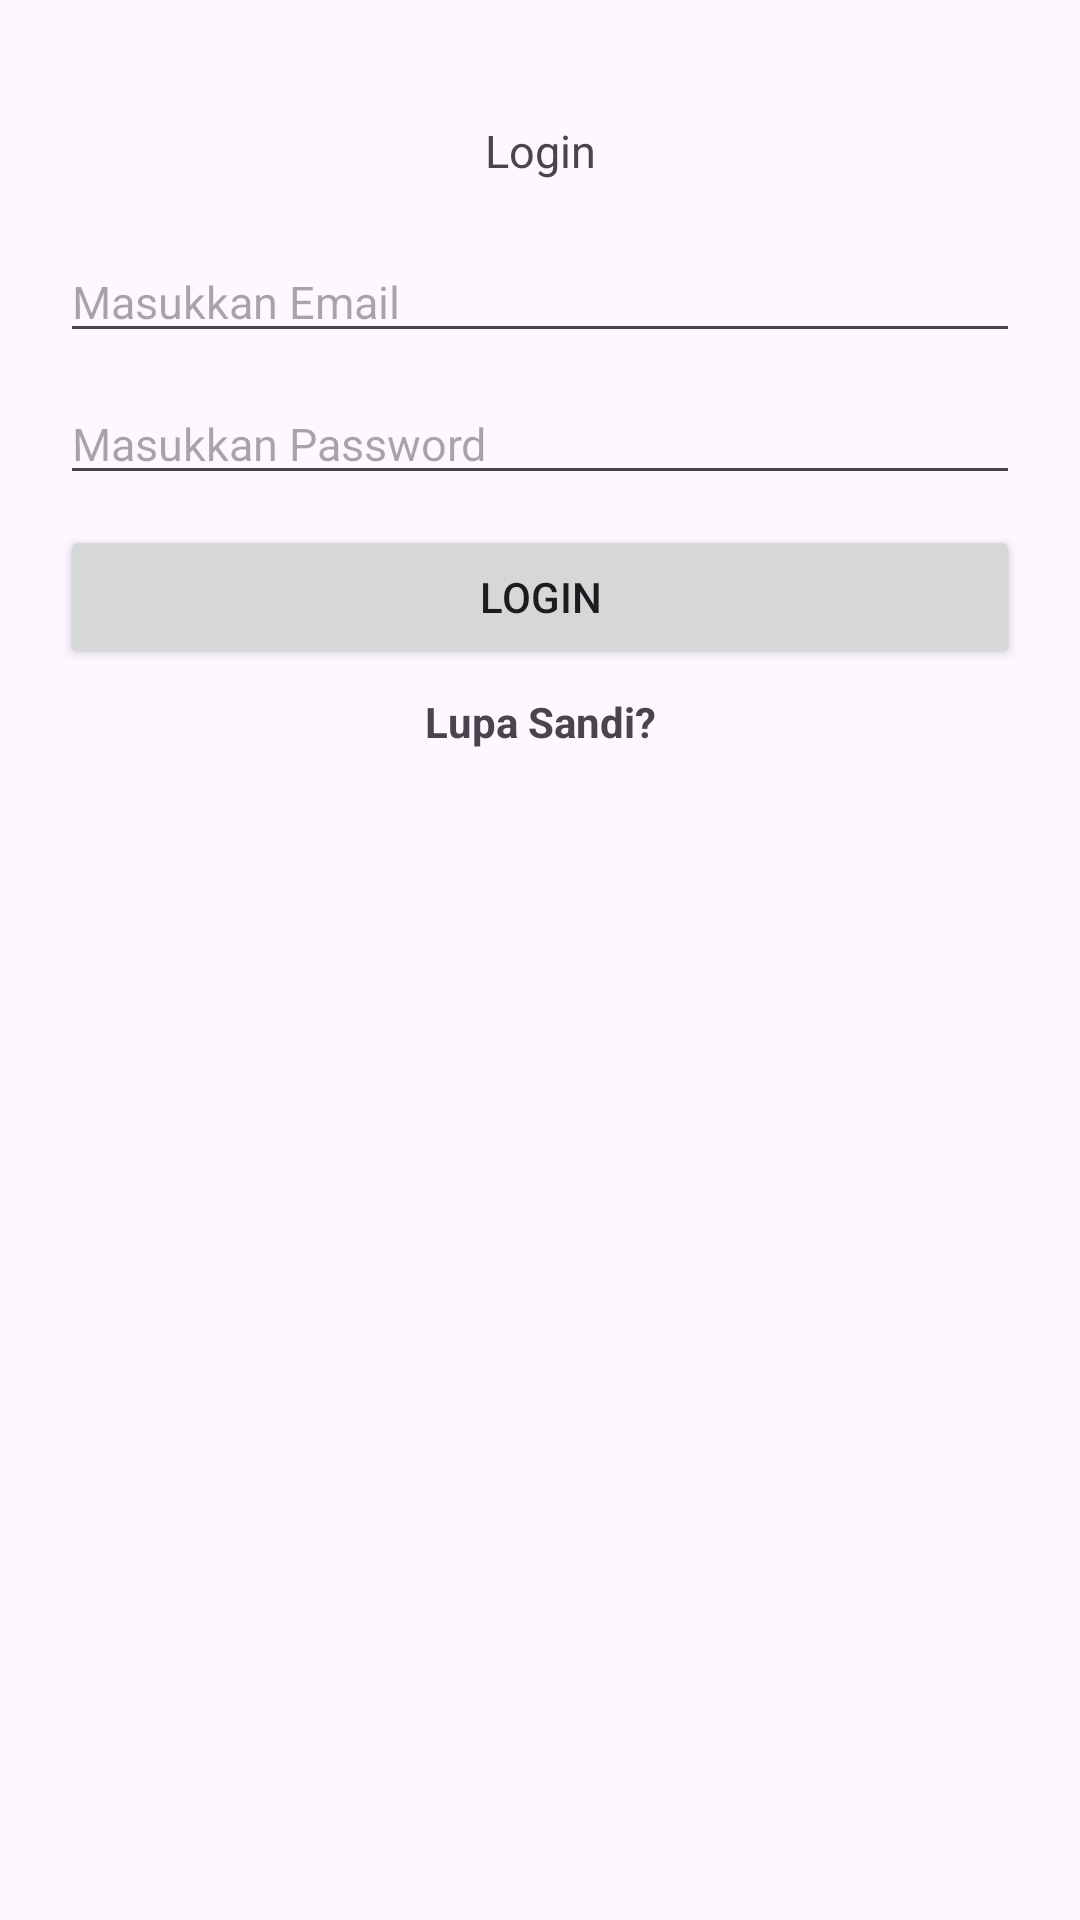

Android layout source for this screen:
<!-- AndroidManifest.xml: application theme Theme.FindIT -->
<!-- res/layout/fragment_login.xml -->
<FrameLayout xmlns:android="http://schemas.android.com/apk/res/android"
    xmlns:tools="http://schemas.android.com/tools"
    android:layout_width="match_parent"
    android:layout_height="match_parent"
    tools:context="fragments.fragmentLogin">

    
<LinearLayout
    android:layout_width="match_parent"
    android:layout_height="wrap_content"
    android:layout_marginTop="20dp"
    android:padding="20dp"
    android:orientation="vertical">
    <TextView
        android:layout_width="match_parent"
        android:layout_height="wrap_content"
        android:text="Login"
        android:textSize="15dp"
        android:textAlignment="center"
        android:layout_marginBottom="20dp"
        />
    <EditText
        android:id="@+id/inputEmail"
        android:layout_width="match_parent"
        android:layout_height="wrap_content"
        android:hint="Masukkan Email"
        android:textSize="15dp"
        android:layout_marginBottom="10dp"
        />
    <EditText
        android:id="@+id/inputPassword"
        android:layout_width="match_parent"
        android:layout_height="wrap_content"
        android:hint="Masukkan Password"
        android:textSize="15dp"
        android:layout_marginBottom="10dp"
        android:inputType="textPassword"
        />
    <Button
        android:id="@+id/loginBtn"
        android:layout_width="match_parent"
        android:layout_height="wrap_content"
        android:text="Login"/>
    <TextView
        android:id="@+id/textViewForgotPassword"
        android:layout_width="match_parent"
        android:layout_height="wrap_content"
        android:text="Lupa Sandi?"
        android:layout_marginTop="8dp"
        android:gravity="center"
        android:textStyle="bold" />
</LinearLayout>

</FrameLayout>
<!-- resources referenced by this layout -->
<resources>
  <style name="Theme.FindIT" parent="Base.Theme.FindIT" />
  <style name="Base.Theme.FindIT" parent="Theme.Material3.DayNight.NoActionBar">
          
          
      </style>
</resources>
